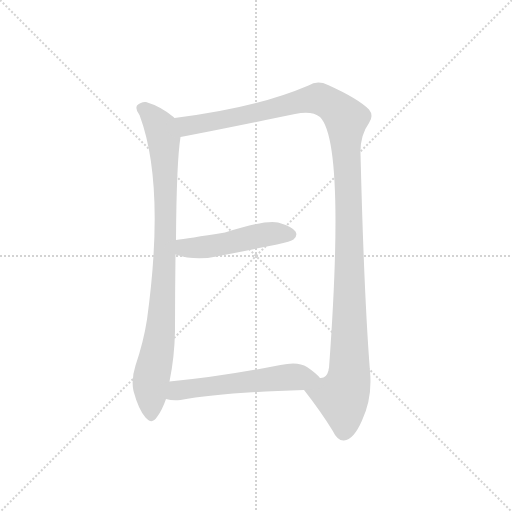
t = 0.00 s
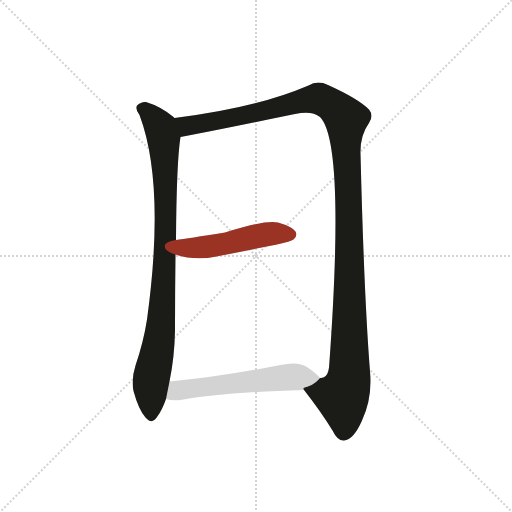
t = 2.88 s
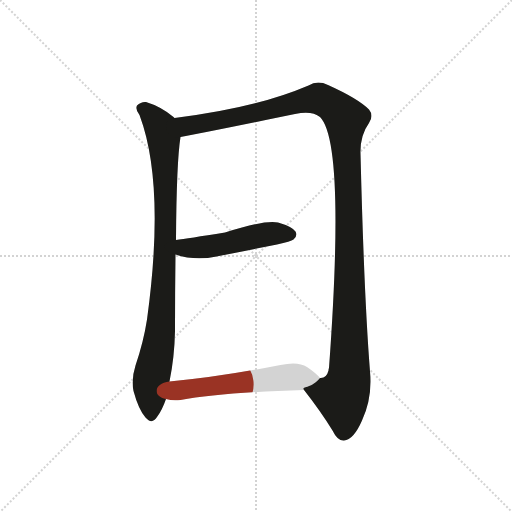
t = 3.07 s
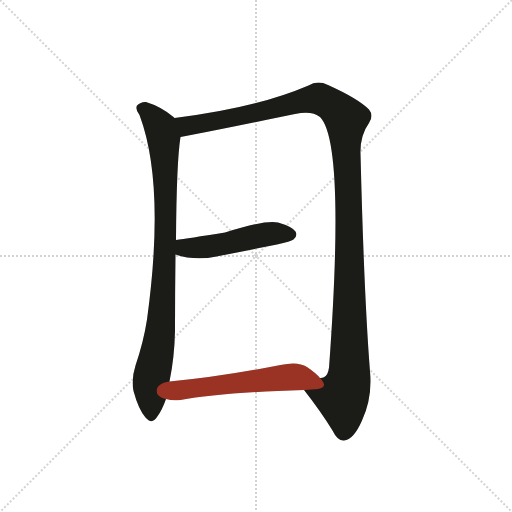
t = 3.26 s
t = 3.45 s: frame unchanged from t = 3.26 s, image omitted
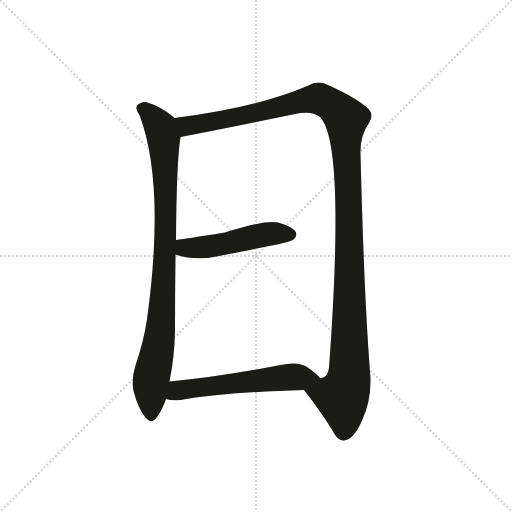
t = 4.14 s

The animated SVG that drew these frames (rendered in a browser with its animation timeline set to each time). Animation: 4 CSS @keyframes rules; one cycle of 4.14 s.

<svg version="1.1" viewBox="0 0 1024 1024" xmlns="http://www.w3.org/2000/svg">
  <g stroke="lightgray" stroke-dasharray="1,1" stroke-width="1" transform="scale(4, 4)">
    <line x1="0" y1="0" x2="256" y2="256"></line>
    <line x1="256" y1="0" x2="0" y2="256"></line>
    <line x1="128" y1="0" x2="128" y2="256"></line>
    <line x1="0" y1="128" x2="256" y2="128"></line>
  </g>
  <g transform="scale(1, -1) translate(0, -900)">
    <style type="text/css">
      
        @keyframes keyframes0 {
          from {
            stroke: #9a3324;
            stroke-dashoffset: 888;
            stroke-width: 128;
          }
          74% {
            animation-timing-function: step-end;
            stroke: #9a3324;
            stroke-dashoffset: 0;
            stroke-width: 128;
          }
          to {
            stroke: #1b1b18;
            stroke-width: 1024;
          }
        }
        #make-me-a-hanzi-animation-0 {
          animation: keyframes0 0.97265625s both;
          animation-delay: 0s;
          animation-timing-function: linear;
        }
      
        @keyframes keyframes1 {
          from {
            stroke: #9a3324;
            stroke-dashoffset: 1240;
            stroke-width: 128;
          }
          80% {
            animation-timing-function: step-end;
            stroke: #9a3324;
            stroke-dashoffset: 0;
            stroke-width: 128;
          }
          to {
            stroke: #1b1b18;
            stroke-width: 1024;
          }
        }
        #make-me-a-hanzi-animation-1 {
          animation: keyframes1 1.2591145833333333s both;
          animation-delay: 0.97265625s;
          animation-timing-function: linear;
        }
      
        @keyframes keyframes2 {
          from {
            stroke: #9a3324;
            stroke-dashoffset: 486;
            stroke-width: 128;
          }
          61% {
            animation-timing-function: step-end;
            stroke: #9a3324;
            stroke-dashoffset: 0;
            stroke-width: 128;
          }
          to {
            stroke: #1b1b18;
            stroke-width: 1024;
          }
        }
        #make-me-a-hanzi-animation-2 {
          animation: keyframes2 0.6455078125s both;
          animation-delay: 2.231770833333333s;
          animation-timing-function: linear;
        }
      
        @keyframes keyframes3 {
          from {
            stroke: #9a3324;
            stroke-dashoffset: 555;
            stroke-width: 128;
          }
          64% {
            animation-timing-function: step-end;
            stroke: #9a3324;
            stroke-dashoffset: 0;
            stroke-width: 128;
          }
          to {
            stroke: #1b1b18;
            stroke-width: 1024;
          }
        }
        #make-me-a-hanzi-animation-3 {
          animation: keyframes3 0.70166015625s both;
          animation-delay: 2.877278645833333s;
          animation-timing-function: linear;
        }
      
    </style>
    
      <path d="M 349 664 Q 348 665 347 666 Q 322 687 292 696 Q 282 697 274 689 Q 270 682 279 670 Q 331 531 294 261 Q 287 216 271 169 Q 262 141 267 118 Q 277 81 291 65 Q 304 50 314 66 Q 324 79 332 102 L 339 137 Q 349 186 350 238 Q 350 316 351 391 L 352 420 Q 353 576 361 626 C 364 652 364 652 349 664 Z" fill="lightgray"></path>
    
      <path d="M 608 120 Q 641 78 665 39 Q 675 18 688 19 Q 707 20 724 59 Q 745 104 740 157 Q 728 310 721 593 Q 720 629 738 654 Q 748 669 738 681 Q 716 703 656 730 Q 635 740 617 729 Q 512 684 349 664 C 319 660 332 620 361 626 Q 410 635 590 672 Q 624 679 640 666 Q 691 615 658 164 Q 657 163 657 159 Q 653 143 640 144 C 621 121 602 128 608 120 Z" fill="lightgray"></path>
    
      <path d="M 351 391 Q 390 378 433 387 Q 493 399 554 411 Q 582 417 587 421 Q 596 428 591 437 Q 584 447 556 455 Q 531 461 450 435 Q 375 423 352 420 C 322 416 322 400 351 391 Z" fill="lightgray"></path>
    
      <path d="M 332 102 Q 345 98 361 100 Q 440 115 608 120 C 638 121 661 122 640 144 Q 633 153 614 166 Q 596 178 561 170 Q 438 146 339 137 C 309 134 303 108 332 102 Z" fill="lightgray"></path>
    
    
      <clipPath id="make-me-a-hanzi-clip-0">
        <path d="M 349 664 Q 348 665 347 666 Q 322 687 292 696 Q 282 697 274 689 Q 270 682 279 670 Q 331 531 294 261 Q 287 216 271 169 Q 262 141 267 118 Q 277 81 291 65 Q 304 50 314 66 Q 324 79 332 102 L 339 137 Q 349 186 350 238 Q 350 316 351 391 L 352 420 Q 353 576 361 626 C 364 652 364 652 349 664 Z"></path>
      </clipPath>
      <path clip-path="url(#make-me-a-hanzi-clip-0)" d="M 284 684 L 321 646 L 328 617 L 332 516 L 323 261 L 302 136 L 302 70" fill="none" id="make-me-a-hanzi-animation-0" stroke-dasharray="760 1520" stroke-linecap="round"></path>
    
      <clipPath id="make-me-a-hanzi-clip-1">
        <path d="M 608 120 Q 641 78 665 39 Q 675 18 688 19 Q 707 20 724 59 Q 745 104 740 157 Q 728 310 721 593 Q 720 629 738 654 Q 748 669 738 681 Q 716 703 656 730 Q 635 740 617 729 Q 512 684 349 664 C 319 660 332 620 361 626 Q 410 635 590 672 Q 624 679 640 666 Q 691 615 658 164 Q 657 163 657 159 Q 653 143 640 144 C 621 121 602 128 608 120 Z"></path>
      </clipPath>
      <path clip-path="url(#make-me-a-hanzi-clip-1)" d="M 359 660 L 374 648 L 388 650 L 635 703 L 668 687 L 690 665 L 699 450 L 699 159 L 685 105 L 688 37" fill="none" id="make-me-a-hanzi-animation-1" stroke-dasharray="1112 2224" stroke-linecap="round"></path>
    
      <clipPath id="make-me-a-hanzi-clip-2">
        <path d="M 351 391 Q 390 378 433 387 Q 493 399 554 411 Q 582 417 587 421 Q 596 428 591 437 Q 584 447 556 455 Q 531 461 450 435 Q 375 423 352 420 C 322 416 322 400 351 391 Z"></path>
      </clipPath>
      <path clip-path="url(#make-me-a-hanzi-clip-2)" d="M 357 413 L 369 404 L 398 404 L 534 432 L 581 431" fill="none" id="make-me-a-hanzi-animation-2" stroke-dasharray="358 716" stroke-linecap="round"></path>
    
      <clipPath id="make-me-a-hanzi-clip-3">
        <path d="M 332 102 Q 345 98 361 100 Q 440 115 608 120 C 638 121 661 122 640 144 Q 633 153 614 166 Q 596 178 561 170 Q 438 146 339 137 C 309 134 303 108 332 102 Z"></path>
      </clipPath>
      <path clip-path="url(#make-me-a-hanzi-clip-3)" d="M 340 106 L 355 119 L 432 130 L 585 147 L 632 143" fill="none" id="make-me-a-hanzi-animation-3" stroke-dasharray="427 854" stroke-linecap="round"></path>
    
  </g>
</svg>
